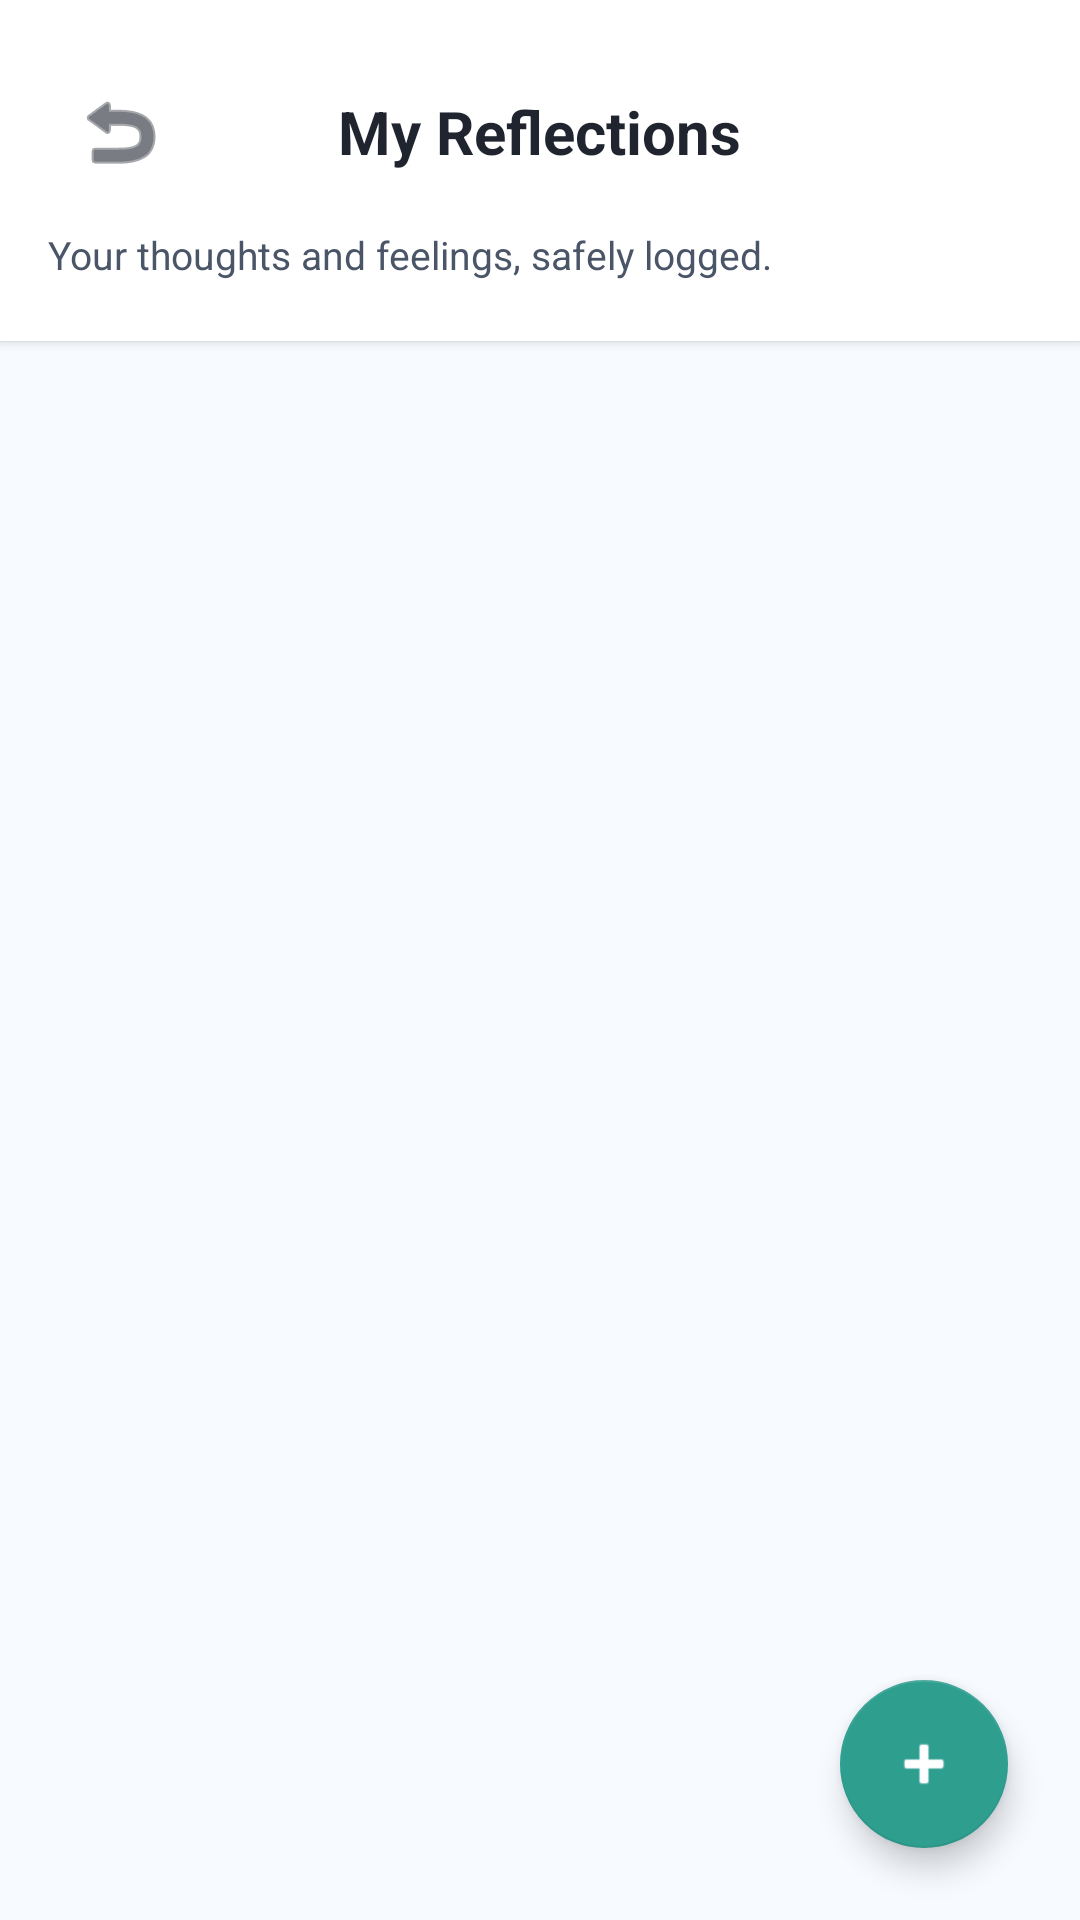

Here is an Android app screen rendered from its layout file. Give the layout XML and the strings, colors and styles it references.
<!-- AndroidManifest.xml: application theme AppTheme -->
<!-- res/layout/activity_journal.xml -->
<?xml version="1.0" encoding="utf-8"?>
<RelativeLayout xmlns:android="http://schemas.android.com/apk/res/android"
    xmlns:app="http://schemas.android.com/apk/res-auto"
    android:layout_width="match_parent"
    android:layout_height="match_parent"
    android:background="@color/background">

    <LinearLayout
        android:id="@+id/headerDeck"
        android:layout_width="match_parent"
        android:layout_height="wrap_content"
        android:orientation="vertical"
        android:background="@color/white"
        android:elevation="2dp"
        android:padding="16dp">

        <RelativeLayout
            android:layout_width="match_parent"
            android:layout_height="56dp">

            <ImageButton
                android:id="@+id/btnBack"
                android:layout_width="48dp"
                android:layout_height="48dp"
                android:layout_alignParentStart="true"
                android:layout_centerVertical="true"
                android:background="?android:attr/selectableItemBackgroundBorderless"
                android:src="@android:drawable/ic_menu_revert"
                android:contentDescription="Back"
                android:tint="@color/textDark" />

            <TextView
                android:layout_width="wrap_content"
                android:layout_height="wrap_content"
                android:layout_centerInParent="true"
                android:text="My Reflections"
                android:textColor="@color/textDark"
                android:textSize="20sp"
                android:textStyle="bold" />
        </RelativeLayout>

        <TextView
            android:layout_width="match_parent"
            android:layout_height="wrap_content"
            android:text="Your thoughts and feelings, safely logged."
            android:textColor="@color/textGray"
            android:textSize="13sp"
            android:layout_marginTop="4dp"
            android:layout_marginBottom="4dp" />
    </LinearLayout>

    <androidx.recyclerview.widget.RecyclerView
        android:id="@+id/rvJournals"
        android:layout_width="match_parent"
        android:layout_height="match_parent"
        android:layout_below="@id/headerDeck"
        android:clipToPadding="false"
        android:paddingVertical="12dp"
        android:scrollbars="vertical" />

    <LinearLayout
        android:id="@+id/tvEmpty"
        android:layout_width="wrap_content"
        android:layout_height="wrap_content"
        android:layout_centerInParent="true"
        android:orientation="vertical"
        android:gravity="center"
        android:visibility="gone"
        android:padding="32dp">

        <TextView
            android:layout_width="wrap_content"
            android:layout_height="wrap_content"
            android:text="📔"
            android:textSize="64sp"
            android:layout_marginBottom="16dp" />

        <TextView
            android:layout_width="wrap_content"
            android:layout_height="wrap_content"
            android:text="Your journal is empty"
            android:textColor="@color/textDark"
            android:textSize="18sp"
            android:textStyle="bold" />

        <TextView
            android:layout_width="wrap_content"
            android:layout_height="wrap_content"
            android:text="Write your first reflection by tapping the button below."
            android:textColor="@color/textGray"
            android:textSize="14sp"
            android:gravity="center"
            android:layout_marginTop="8dp" />
    </LinearLayout>

    <com.google.android.material.floatingactionbutton.FloatingActionButton
        android:id="@+id/btnNew"
        android:layout_width="wrap_content"
        android:layout_height="wrap_content"
        android:layout_alignParentEnd="true"
        android:layout_alignParentBottom="true"
        android:layout_margin="24dp"
        android:contentDescription="New Journal"
        android:src="@android:drawable/ic_input_add"
        app:tint="@color/white"
        app:backgroundTint="@color/primary"
        app:elevation="6dp" />

</RelativeLayout>
<!-- resources referenced by this layout -->
<resources>
  <color name="background">#F7FAFF</color>
  <color name="primary">#2E9E8F</color>
  <color name="textDark">#1F242E</color>
  <color name="textGray">#4A5568</color>
  <color name="white">#FFFFFF</color>
  <style name="AppTheme" parent="Theme.MaterialComponents.DayNight.NoActionBar">
          <item name="colorPrimary">@color/primary</item>
          <item name="colorPrimaryDark">@color/primaryDark</item>
          <item name="colorAccent">@color/accent</item>
          <item name="android:windowBackground">@color/background</item>
      </style>
  <color name="primaryDark">#1C7366</color>
  <color name="accent">#FCBA4A</color>
</resources>
